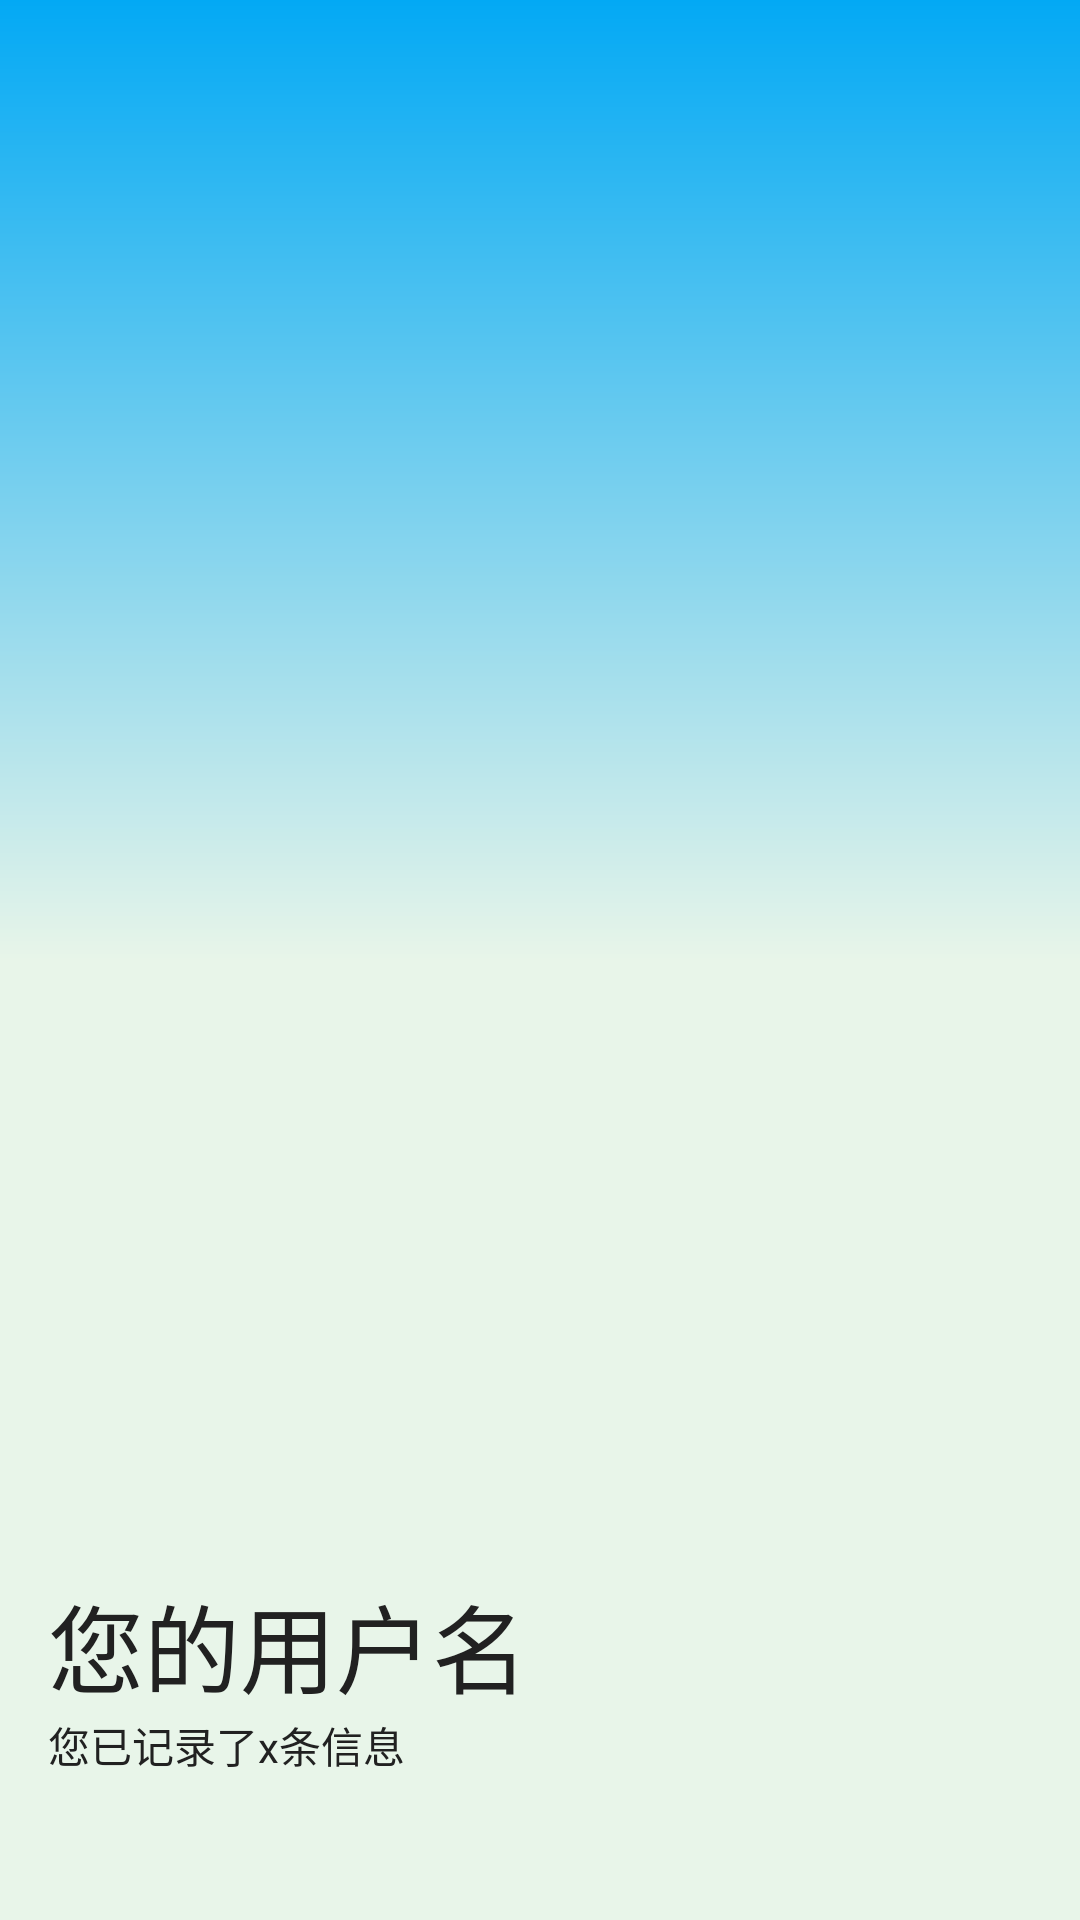

Write the Android layout XML for this screen, with the resource values it uses.
<!-- AndroidManifest.xml: application theme AppTheme -->
<!-- res/layout/nav_header.xml -->
<?xml version="1.0" encoding="utf-8"?>
<RelativeLayout xmlns:android="http://schemas.android.com/apk/res/android"
                android:layout_width="match_parent"
                android:layout_height="180dp"
                android:padding="16dp"
                android:background="@drawable/nav_background_shape">
    <TextView
            android:id="@+id/nav_username"
            android:text="您的用户名"
            android:textColor="@color/colorPrimaryText"
            android:layout_above="@+id/nav_count"
            android:textSize="32dp"
            android:layout_width="wrap_content" android:layout_height="wrap_content"/>
    <TextView
            android:id="@+id/nav_count"
            android:text="您已记录了x条信息"
            android:textColor="@color/colorPrimaryText"
            android:layout_alignParentBottom="true"
            android:layout_marginBottom="32dp"
            android:layout_width="wrap_content" android:layout_height="wrap_content"/>


</RelativeLayout>
<!-- resources referenced by this layout -->
<resources>
  <color name="colorPrimaryText">#212121</color>
  <!-- drawable nav_background_shape (drawable) -->
  <?xml version="1.0" encoding="utf-8"?>
  <shape xmlns:android="http://schemas.android.com/apk/res/android">
  
      <gradient
          android:angle="270"
          android:startColor="@color/colorPrimary"
          android:centerColor="#e8f5e9"
          android:endColor="#e8f5e9"/>
  </shape>
  <style name="AppTheme" parent="Theme.AppCompat.Light.NoActionBar">
          
          <item name="colorPrimary">@color/colorPrimary</item>
          <item name="colorPrimaryDark">@color/colorPrimaryDark</item>
          <item name="colorAccent">@color/colorAccent</item>
      </style>
  <color name="colorPrimary">#03A9F4</color>
  <color name="colorPrimaryDark">#0288D1</color>
  <color name="colorAccent">#FF9800</color>
</resources>
